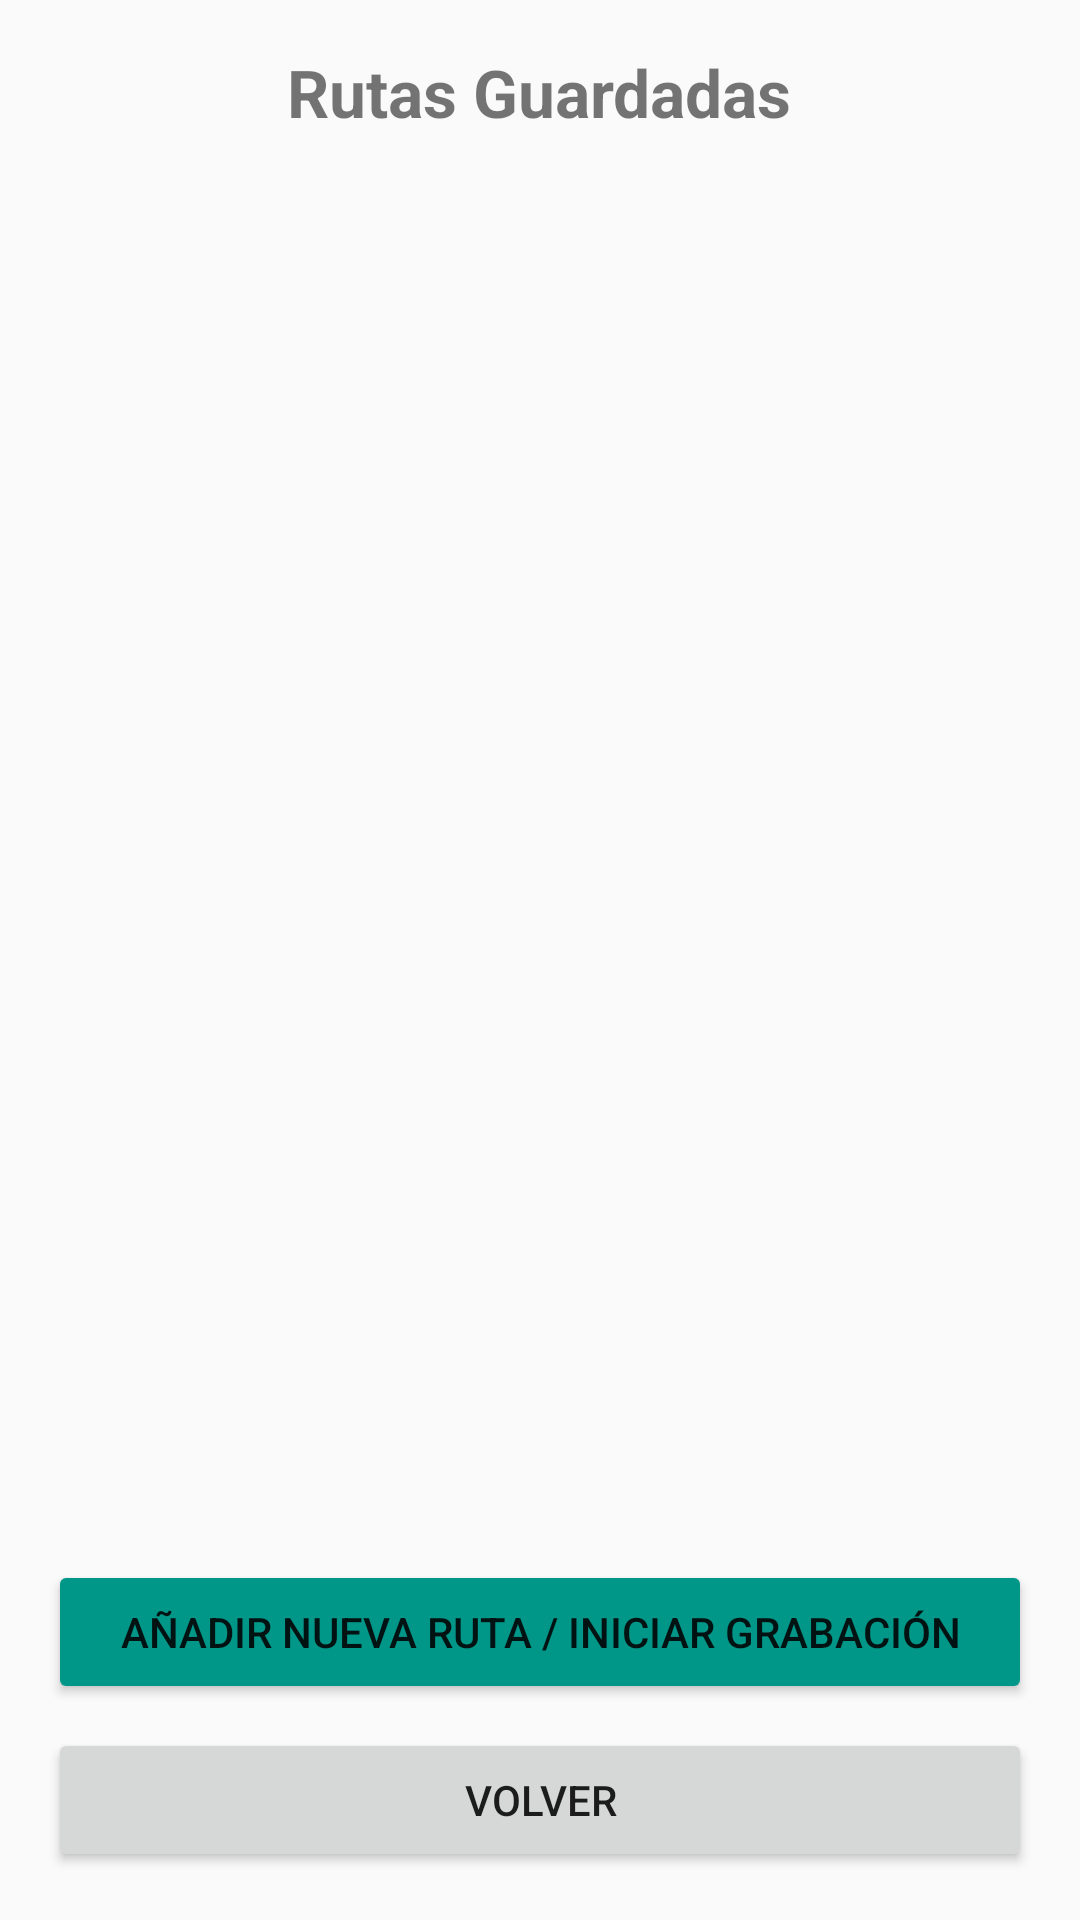

Reconstruct the res/layout file that produces this screen, plus the resources it refers to.
<!-- AndroidManifest.xml: application theme Theme.PathSecure -->
<!-- res/layout/activity_routes.xml -->
<?xml version="1.0" encoding="utf-8"?>
<LinearLayout xmlns:android="http://schemas.android.com/apk/res/android"
    xmlns:tools="http://schemas.android.com/tools"
    android:layout_width="match_parent"
    android:layout_height="match_parent"
    android:orientation="vertical"
    android:padding="16dp"
    android:background="#FAFAFA">

    <TextView
        android:layout_width="wrap_content"
        android:layout_height="wrap_content"
        android:text="Rutas Guardadas"
        android:textSize="22sp"
        android:textStyle="bold"
        android:layout_marginBottom="16dp"
        android:layout_gravity="center_horizontal"
        tools:ignore="HardcodedText" />

    <androidx.recyclerview.widget.RecyclerView
        android:id="@+id/rvRoutes"
        android:layout_width="match_parent"
        android:layout_height="0dp"
        android:layout_weight="1"
        android:layout_marginBottom="16dp"
        tools:listitem="@layout/item_route_placeholder"/>

    <Button
        android:id="@+id/btnAddRoute"
        android:layout_width="match_parent"
        android:layout_height="wrap_content"
        android:text="Añadir Nueva Ruta / Iniciar Grabación"
        android:layout_marginBottom="8dp"
        android:backgroundTint="#009688"
        tools:ignore="HardcodedText" />

    <Button
        android:id="@+id/btnBackRoutes"
        android:layout_width="match_parent"
        android:layout_height="wrap_content"
        android:text="Volver"
        tools:ignore="HardcodedText,VisualLintButtonSize" />
</LinearLayout>
<!-- resources referenced by this layout -->
<resources>
  <style name="Theme.PathSecure" parent="Theme.MaterialComponents.DayNight.NoActionBar">
      </style>
</resources>
